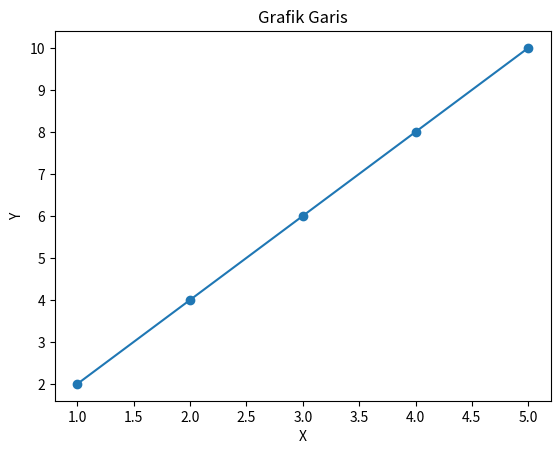

Here is the Python script that generated this plot:
import matplotlib.pyplot as plt

# Data
x = [1, 2, 3, 4, 5]
y = [2, 4, 6, 8, 10]

# Plot
plt.plot(x, y, marker='o')

plt.title("Grafik Garis")
plt.xlabel("X")
plt.ylabel("Y")

plt.show()
